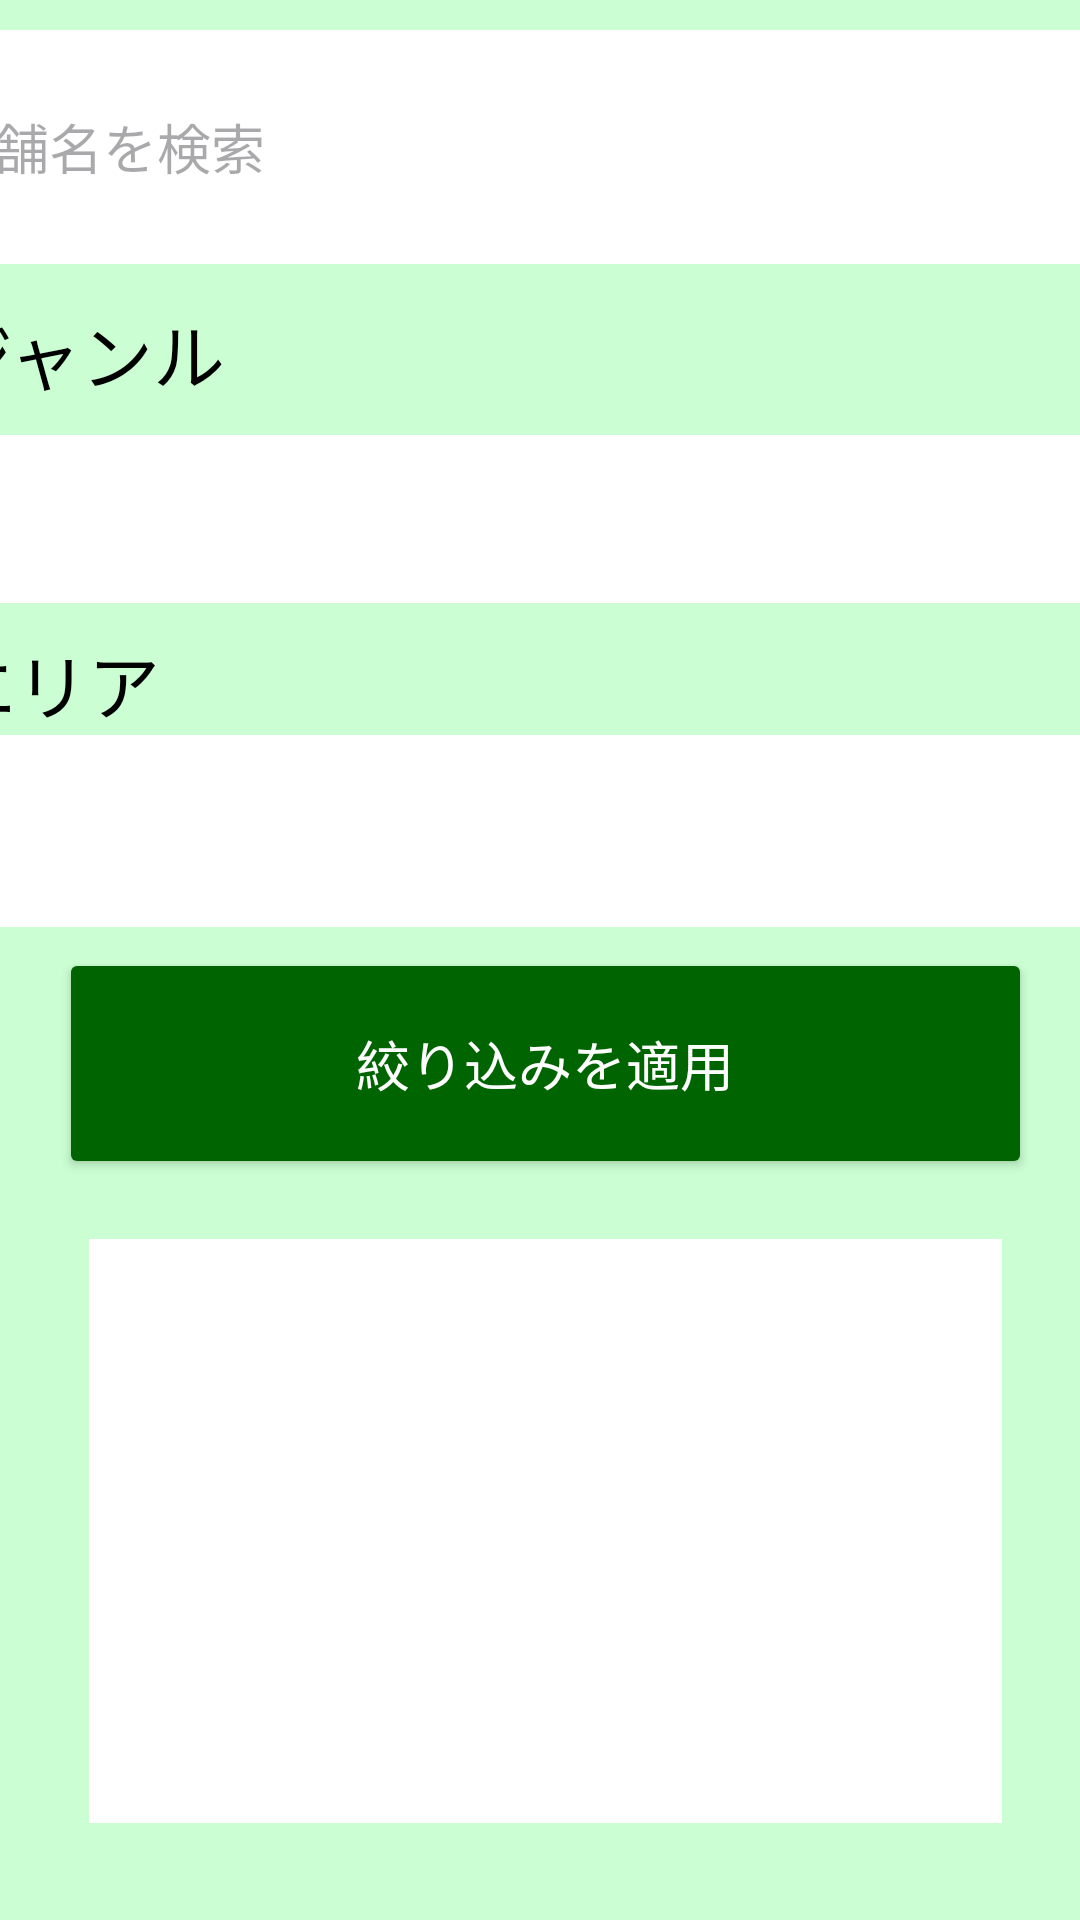

The Android layout XML behind this screen, and the referenced resources:
<!-- AndroidManifest.xml: application theme Theme.PDApplication -->
<!-- res/layout/gamen2.xml -->
<?xml version="1.0" encoding="utf-8"?>
<androidx.constraintlayout.widget.ConstraintLayout
    xmlns:android="http://schemas.android.com/apk/res/android"
    xmlns:app="http://schemas.android.com/apk/res-auto"
    xmlns:tools="http://schemas.android.com/tools"
    android:id="@+id/main"
    android:layout_width="match_parent"
    android:layout_height="match_parent"
    android:background="#6A6B24"
    android:backgroundTint="#CBFFD3"
    tools:context=".MainActivity">

    <TextView
        android:id="@+id/textView"
        android:layout_width="0dp"
        android:layout_height="wrap_content"
        android:gravity="center"
        app:layout_constraintBottom_toTopOf="@+id/search_bar"
        app:layout_constraintEnd_toEndOf="parent"
        app:layout_constraintStart_toStartOf="parent"
        app:layout_constraintTop_toTopOf="@+id/linearLayout"
        app:layout_constraintHeight_default="percent"
        app:layout_constraintHeight_percent=".100"
        app:layout_constraintWidth_default="percent"
        app:layout_constraintWidth_percent=".9000"/>

    

    <LinearLayout
        android:id="@+id/linearLayout"
        android:layout_width="0dp"
        android:layout_height="0dp"
        android:orientation="vertical"
        android:padding="16dp"
        app:layout_constraintBottom_toBottomOf="parent"
        app:layout_constraintEnd_toEndOf="parent"
        app:layout_constraintHeight_default="percent"
        app:layout_constraintHeight_percent=".9900"
        app:layout_constraintHorizontal_bias="1.0"
        app:layout_constraintStart_toStartOf="parent"
        app:layout_constraintTop_toTopOf="parent"
        app:layout_constraintVertical_bias="0.0"
        app:layout_constraintWidth_default="percent"
        app:layout_constraintWidth_percent=".9900">

        <Button
            android:id="@+id/apply_filter_button"
            android:layout_width="match_parent"
            android:layout_height="77dp"
            android:layout_marginLeft="0dp"
            android:layout_marginTop="300dp"
            android:layout_marginRight="0dp"
            android:gravity="center"
            android:text="絞り込みを適用"
            android:textSize="18dp"
            android:textColor="#ffffff"
            android:backgroundTint="#006400"
            app:layout_constraintTop_toTopOf="parent" />

        <ListView
            android:id="@+id/listView"
            android:layout_width="match_parent"
            android:layout_height="match_parent"
            android:layout_marginStart="10dp"
            android:layout_marginTop="20dp"
            android:layout_marginEnd="10dp"
            android:layout_marginBottom="10dp"
            android:backgroundTint="#FFFFFF"
            android:background="#FFFFFF"
            app:layout_constraintBottom_toBottomOf="parent"
            app:layout_constraintEnd_toEndOf="parent"
            app:layout_constraintStart_toStartOf="parent"
            app:layout_constraintTop_toBottomOf="@+id/constraintLayout2" />
    </LinearLayout>

    <EditText
        android:id="@+id/search_bar"
        android:layout_width="400dp"
        android:layout_height="78dp"
        android:layout_marginStart="30dp"
        android:layout_marginTop="10dp"
        android:layout_marginEnd="30dp"
        android:hint="店舗名を検索"
        android:inputType="text"
        android:textSize="18dp"
        android:background="#ffffff"
        android:backgroundTint="#ffffff"
        app:layout_constraintEnd_toEndOf="parent"
        app:layout_constraintHeight_default="percent"
        app:layout_constraintHeight_percent=".05"
        app:layout_constraintStart_toStartOf="parent"
        app:layout_constraintTop_toTopOf="parent"
        app:layout_constraintWidth_default="percent"
        app:layout_constraintWidth_percent=".9000" />

    <TextView
        android:id="@+id/textView2"
        android:layout_width="wrap_content"
        android:layout_height="wrap_content"
        android:layout_marginTop="100dp"
        android:text="ジャンル"
        android:textSize="24dp"
        android:textColor="#000000"
        app:layout_constraintStart_toStartOf="@+id/search_bar"
        app:layout_constraintTop_toTopOf="parent" />

    <Spinner
        android:id="@+id/category_spinner"
        android:layout_width="398dp"
        android:layout_height="56dp"
        android:layout_marginStart="30dp"
        android:layout_marginTop="145dp"
        android:layout_marginEnd="30dp"
        android:entries="@array/category_options"
        android:textSize="24sp"
        android:background="#ffffff"
        app:layout_constraintEnd_toEndOf="parent"
        app:layout_constraintHeight_default="percent"
        app:layout_constraintHeight_percent=".05"
        app:layout_constraintStart_toStartOf="parent"
        app:layout_constraintTop_toTopOf="parent"
        app:layout_constraintWidth_default="percent"
        app:layout_constraintWidth_percent=".9000" />

    <TextView
        android:layout_width="wrap_content"
        android:layout_height="wrap_content"
        android:layout_marginTop="210dp"
        android:text="エリア"
        android:textSize="24dp"
        android:textColor="#000000"
        app:layout_constraintStart_toStartOf="@+id/category_spinner"
        app:layout_constraintTop_toTopOf="parent" />

    <Spinner
        android:id="@+id/category_spinner1"
        android:layout_width="397dp"
        android:layout_height="64dp"
        android:layout_marginStart="30dp"
        android:layout_marginTop="245dp"
        android:layout_marginEnd="30dp"
        android:entries="@array/category_area"
        android:background="#ffffff"
        app:layout_constraintEnd_toEndOf="parent"
        app:layout_constraintHeight_default="percent"
        app:layout_constraintHeight_percent=".05"
        app:layout_constraintStart_toStartOf="parent"
        app:layout_constraintTop_toTopOf="parent"
        app:layout_constraintWidth_default="percent"
        app:layout_constraintWidth_percent=".9000" />

</androidx.constraintlayout.widget.ConstraintLayout>
<!-- resources referenced by this layout -->
<resources>
  <style name="Theme.PDApplication" parent="Base.Theme.PDApplication" />
  <style name="Base.Theme.PDApplication" parent="Theme.Material3.DayNight.NoActionBar">
          
          
      </style>
</resources>
